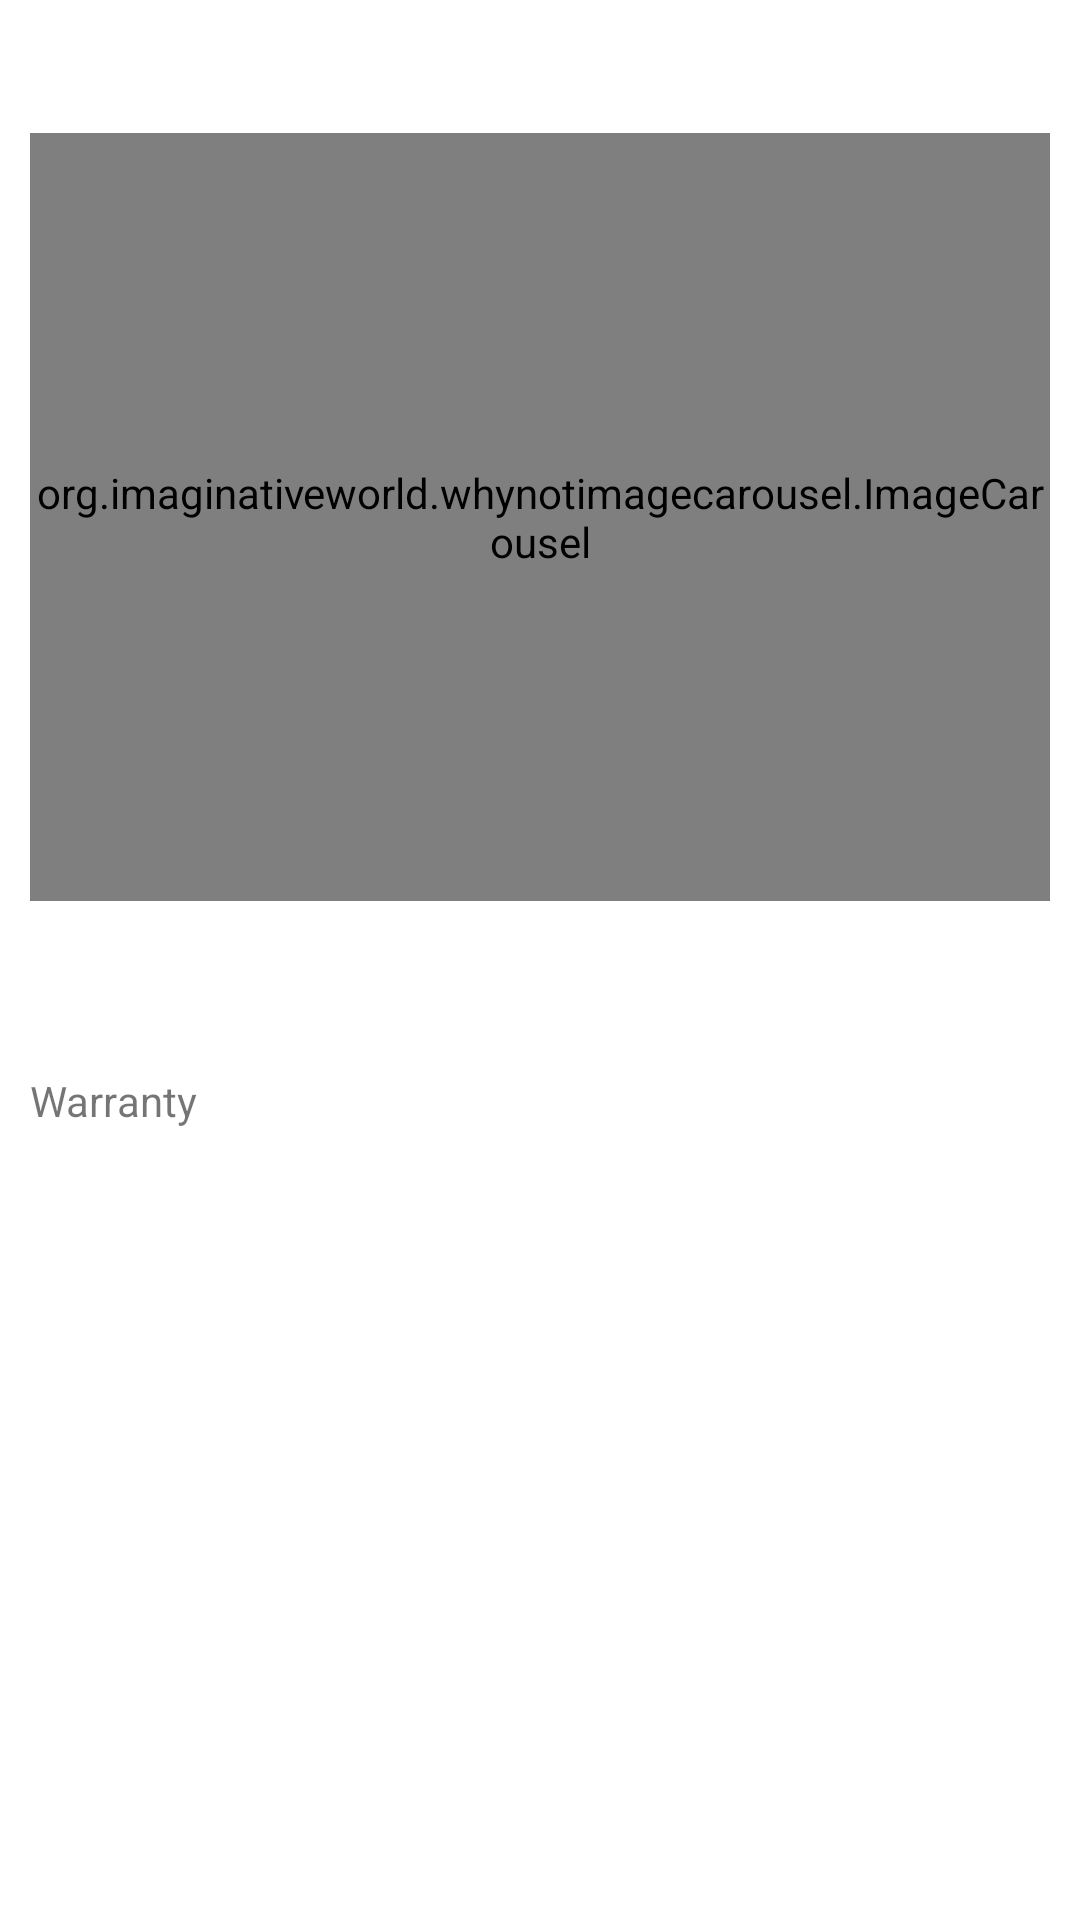

Layout XML and referenced resources for this Android screen:
<!-- AndroidManifest.xml: application theme Theme.Store -->
<!-- res/layout/activity_product_detail.xml -->
<?xml version="1.0" encoding="utf-8"?>
<ScrollView xmlns:android="http://schemas.android.com/apk/res/android"
    xmlns:app="http://schemas.android.com/apk/res-auto"
    xmlns:tools="http://schemas.android.com/tools"
    android:layout_width="match_parent"
    android:layout_height="match_parent"
    tools:context=".view.activity.ProductDetailActivity">

    <LinearLayout
        android:layout_width="match_parent"
        android:layout_height="wrap_content"
        android:orientation="vertical"
        android:padding="10dp">

        <TextView
            android:id="@+id/tvProductTitle"
            android:layout_width="match_parent"
            android:layout_height="wrap_content"

            android:textSize="18sp" />

        <org.imaginativeworld.whynotimagecarousel.ImageCarousel
            android:id="@+id/carousel"
            android:layout_width="match_parent"
            android:layout_height="256dp"
            android:layout_marginTop="10dp"
            app:autoWidthFixing="true"
            app:carouselGravity="CENTER"
            app:imageScaleType="centerCrop"
            app:showIndicator="true" />

        <TextView
            android:id="@+id/tvProductPrice"
            android:layout_width="match_parent"
            android:layout_height="wrap_content"
            android:layout_marginTop="10dp"
            android:textSize="20sp"
            android:textStyle="bold" />

        <TextView
            android:layout_width="match_parent"
            android:layout_height="wrap_content"
            android:layout_marginTop="20dp"
            android:text="@string/warranty" />

        <TextView
            android:id="@+id/tvWarranty"
            android:layout_width="match_parent"
            android:layout_height="wrap_content"
            android:layout_marginTop="5dp" />

    </LinearLayout>
</ScrollView>
<!-- resources referenced by this layout -->
<resources>
  <string name="warranty">Warranty</string>
  <style name="Theme.Store" parent="Theme.MaterialComponents.Light">
          <item name="android:windowLightStatusBar" tools:targetApi="q">true</item>
          <item name="android:forceDarkAllowed" tools:targetApi="q">false</item>
          
          <item name="colorPrimary">@color/yellow</item>
          <item name="colorPrimaryVariant">@color/yellow</item>
          <item name="colorOnPrimary">@color/white</item>
          
          <item name="colorSecondary">@color/yellow</item>
          <item name="colorSecondaryVariant">@color/yellow</item>
          <item name="colorOnSecondary">@color/white</item>
  
          
          <item name="android:statusBarColor" tools:targetApi="l">?attr/colorPrimaryVariant</item>
          
  
      </style>
  <color name="yellow">#ffdb15</color>
  <color name="white">#FFFFFFFF</color>
</resources>
